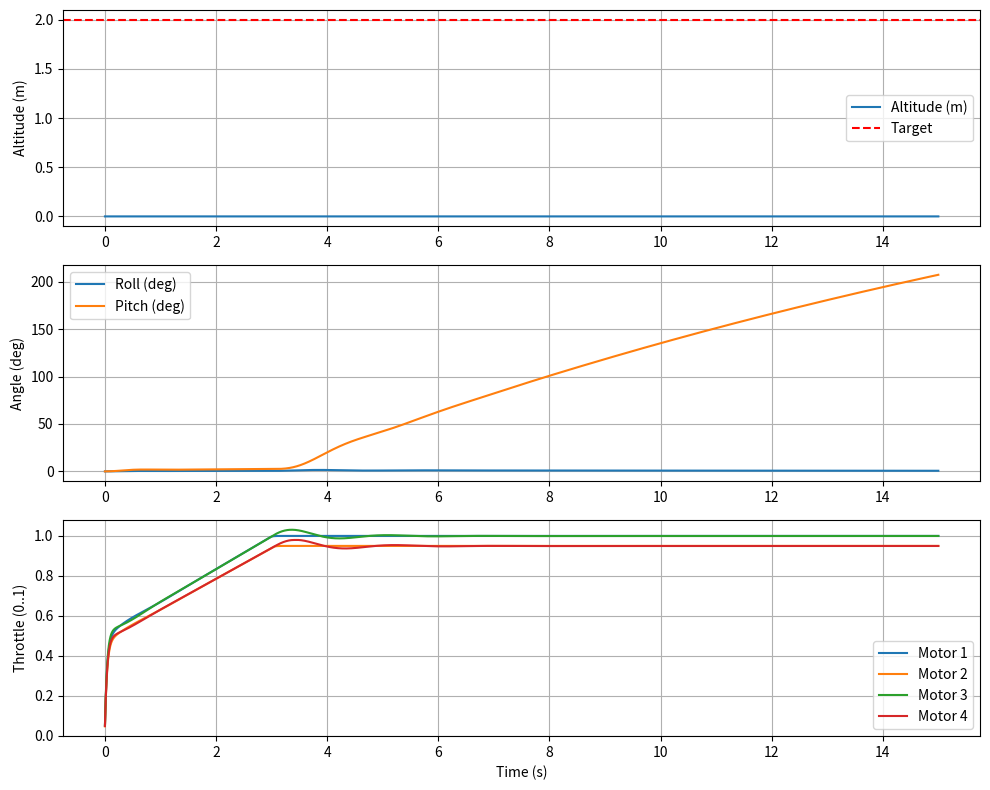

Source code (Python):
# quadcopter_flight_sim.py
"""
Quadcopter Flight Dynamics + PID Control Simulation
- Models altitude + roll/pitch attitude dynamics (simplified rigid body)
- Includes ESC calibration errors (motor gain mismatch)
- PID controller for altitude + attitude
- Outputs performance metrics (rise time, overshoot, steady-state error)
- Plots altitude, angles, motor throttles
"""

import numpy as np
import matplotlib.pyplot as plt

# ---------------- Simulation Parameters ----------------
dt = 0.002          # time step (s)
T = 15.0            # total time (s)
steps = int(T / dt)
t = np.linspace(0, T, steps)

# Physical quadcopter parameters
mass = 1.2          # kg
g = 9.81            # m/s^2
arm_length = 0.2    # meters
Ixx = 0.02          # kg*m^2 (roll inertia)
Iyy = 0.02          # kg*m^2 (pitch inertia)
Izz = 0.04          # yaw inertia (not simulated here)

# Motor/ESC model
k_thrust = 1.6      # thrust coefficient [N per unit throttle]
motor_tau = 0.04    # motor time constant (s)

# ESC calibration errors (multiplicative gain per motor)
motor_gain = np.array([1.0, 0.95, 1.05, 0.98])  # motors 1..4

# Desired commands
z_target = 2.0      # meters
phi_target = 0.0    # roll (rad)
theta_target = 0.0  # pitch (rad)

# PID gains
alt_Kp, alt_Ki, alt_Kd = 25, 8, 10
att_Kp, att_Ki, att_Kd = 40, 2, 8

# ---------------- State Variables ----------------
z, z_dot = 0.0, 0.0
phi, phi_dot = 0.0, 0.0       # roll angle (rad)
theta, theta_dot = 0.0, 0.0   # pitch angle (rad)

# Integrators for PID
alt_int, phi_int, theta_int = 0.0, 0.0, 0.0
alt_prev_err, phi_prev_err, theta_prev_err = 0.0, 0.0, 0.0

# Motor throttle states (0..1)
motor_state = np.zeros(4)

# ---------------- Logging ----------------
z_hist = np.zeros(steps)
phi_hist = np.zeros(steps)
theta_hist = np.zeros(steps)
motor_hist = np.zeros((steps, 4))

# ---------------- Simulation Loop ----------------
for i in range(steps):
    # Altitude control (PID)
    z_err = z_target - z
    alt_int += z_err * dt
    alt_der = (z_err - alt_prev_err) / dt
    alt_prev_err = z_err
    collective = alt_Kp*z_err + alt_Ki*alt_int + alt_Kd*alt_der

    # Roll control (PID)
    phi_err = phi_target - phi
    phi_int += phi_err * dt
    phi_der = (phi_err - phi_prev_err) / dt
    phi_prev_err = phi_err
    roll_cmd = att_Kp*phi_err + att_Ki*phi_int + att_Kd*phi_der

    # Pitch control (PID)
    theta_err = theta_target - theta
    theta_int += theta_err * dt
    theta_der = (theta_err - theta_prev_err) / dt
    theta_prev_err = theta_err
    pitch_cmd = att_Kp*theta_err + att_Ki*theta_int + att_Kd*theta_der

    # Map control commands to motors
    # Motor layout: [FrontLeft, FrontRight, BackRight, BackLeft]
    u1 = collective - roll_cmd - pitch_cmd
    u2 = collective + roll_cmd - pitch_cmd
    u3 = collective + roll_cmd + pitch_cmd
    u4 = collective - roll_cmd + pitch_cmd
    cmd = np.array([u1, u2, u3, u4])

    # Normalize and apply ESC gain mismatch
    cmd = np.clip(cmd / 100.0, 0.0, 1.0)  # scale
    cmd = cmd * motor_gain

    # Motor dynamics (first-order response)
    motor_state += (cmd - motor_state) * (dt / motor_tau)

    # Thrust per motor
    thrusts = k_thrust * motor_state
    total_thrust = np.sum(thrusts)

    # Torques (roll from left-right imbalance, pitch from front-back imbalance)
    tau_phi = arm_length * ((thrusts[1] + thrusts[2]) - (thrusts[0] + thrusts[3]))
    tau_theta = arm_length * ((thrusts[2] + thrusts[3]) - (thrusts[0] + thrusts[1]))

    # Dynamics
    z_ddot = (total_thrust - mass*g) / mass
    phi_ddot = tau_phi / Ixx
    theta_ddot = tau_theta / Iyy

    z_dot += z_ddot * dt
    z += z_dot * dt
    phi_dot += phi_ddot * dt
    phi += phi_dot * dt
    theta_dot += theta_ddot * dt
    theta += theta_dot * dt

    # Prevent ground penetration
    if z < 0:
        z = 0
        z_dot = 0

    # Log
    z_hist[i] = z
    phi_hist[i] = np.degrees(phi)
    theta_hist[i] = np.degrees(theta)
    motor_hist[i, :] = motor_state

# ---------------- Metrics ----------------
def rise_time(time, signal, target):
    try:
        idx10 = np.argmax(signal >= 0.1 * target)
        idx90 = np.argmax(signal >= 0.9 * target)
        return time[idx90] - time[idx10]
    except:
        return None

rt = rise_time(t, z_hist, z_target)
overshoot = (np.max(z_hist) - z_target) / z_target * 100
ss_error = z_hist[-1] - z_target

print("Simulation Results:")
print(f" Target Altitude: {z_target:.2f} m")
print(f" Rise Time: {rt:.3f} s" if rt else "Rise Time: N/A")
print(f" Overshoot: {overshoot:.2f} %")
print(f" Steady-State Error: {ss_error:.3f} m")
print(f" Final Roll Angle: {phi_hist[-1]:.3f} deg")
print(f" Final Pitch Angle: {theta_hist[-1]:.3f} deg")

# ---------------- Plot Results ----------------
plt.figure(figsize=(10,8))

plt.subplot(3,1,1)
plt.plot(t, z_hist, label="Altitude (m)")
plt.axhline(z_target, color='r', linestyle='--', label="Target")
plt.ylabel("Altitude (m)")
plt.legend(); plt.grid(True)

plt.subplot(3,1,2)
plt.plot(t, phi_hist, label="Roll (deg)")
plt.plot(t, theta_hist, label="Pitch (deg)")
plt.ylabel("Angle (deg)")
plt.legend(); plt.grid(True)

plt.subplot(3,1,3)
for m in range(4):
    plt.plot(t, motor_hist[:,m], label=f"Motor {m+1}")
plt.ylabel("Throttle (0..1)")
plt.xlabel("Time (s)")
plt.legend(); plt.grid(True)

plt.tight_layout()
plt.show()
